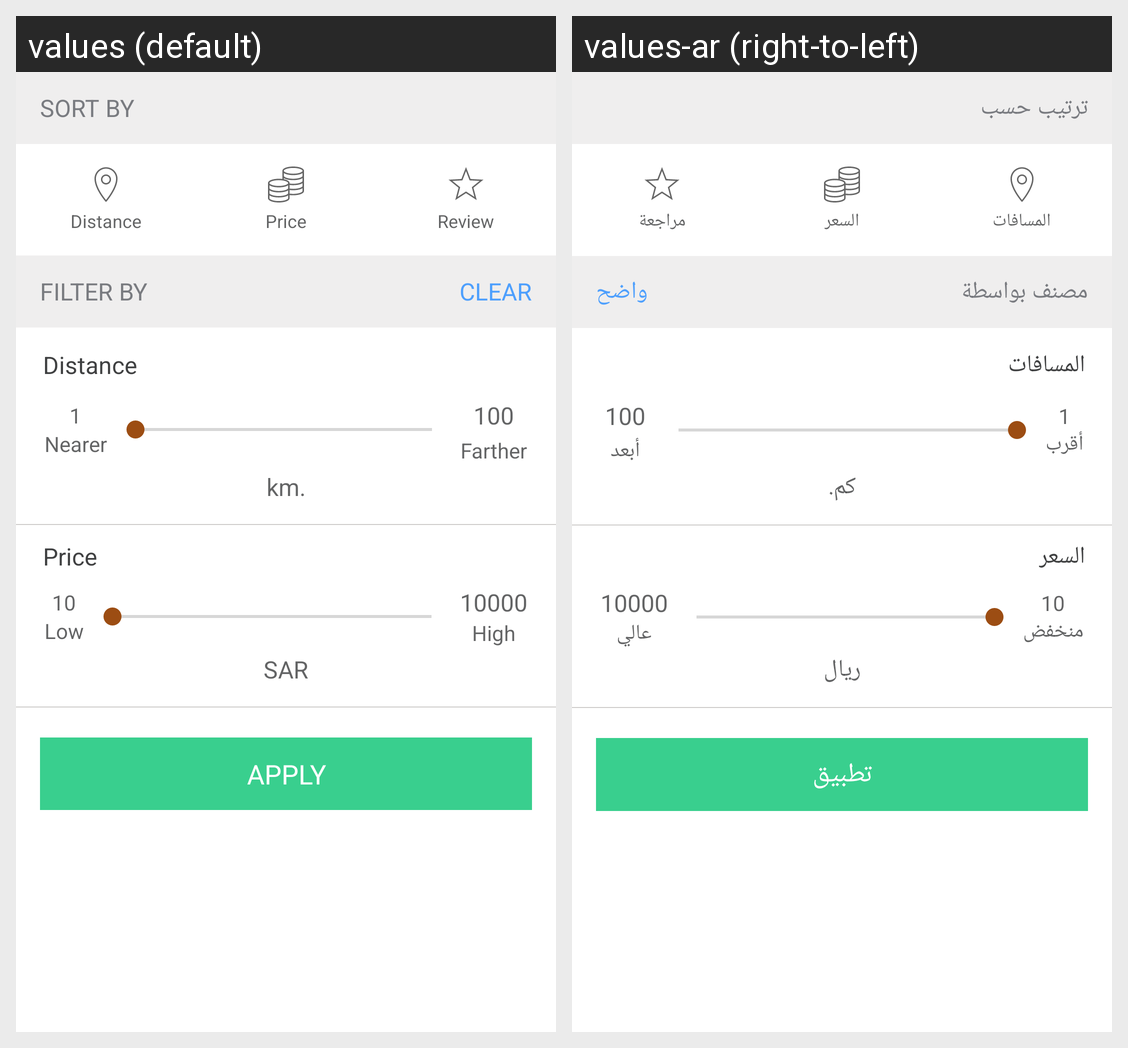

This grid shows one Android layout under two languages. Give, for every string resource on the screen, its name, the default text and each shown locale's text.
Android screen res/layout/activity_filter.xml rendered under 2 locales, left to right: values (default), values-ar (right-to-left). Device: Nexus 5 (rendered at 1080×1920; each locale shown at half size, 540×960, under a caption strip naming it); theme AppTheme.
Strings drawn on this screen, with the default value and each locale's value (text and hints the layout hard-codes, and strings that could not be matched under every locale, appear in the picture but are not listed):

str_sort
  values: SORT BY
  values-ar: ترتيب حسب

str_filter
  values: FILTER BY
  values-ar: مصنف بواسطة

str_clear
  values: CLEAR
  values-ar: واضح

str_nearest_shop
  values: Distance
  values-ar: المسافات

str_nearer
  values: Nearer
  values-ar: أقرب

str_farther
  values: Farther
  values-ar: أبعد

raduis_selected
  values: km.
  values-ar: كم.

str_price
  values: Price
  values-ar: السعر

str_low
  values: Low
  values-ar: منخفض

str_high
  values: High
  values-ar: عالي

sar
  values: SAR
  values-ar: ريال

btn_apply
  values: APPLY
  values-ar: تطبيق

str_review
  values: Review
  values-ar: مراجعة
